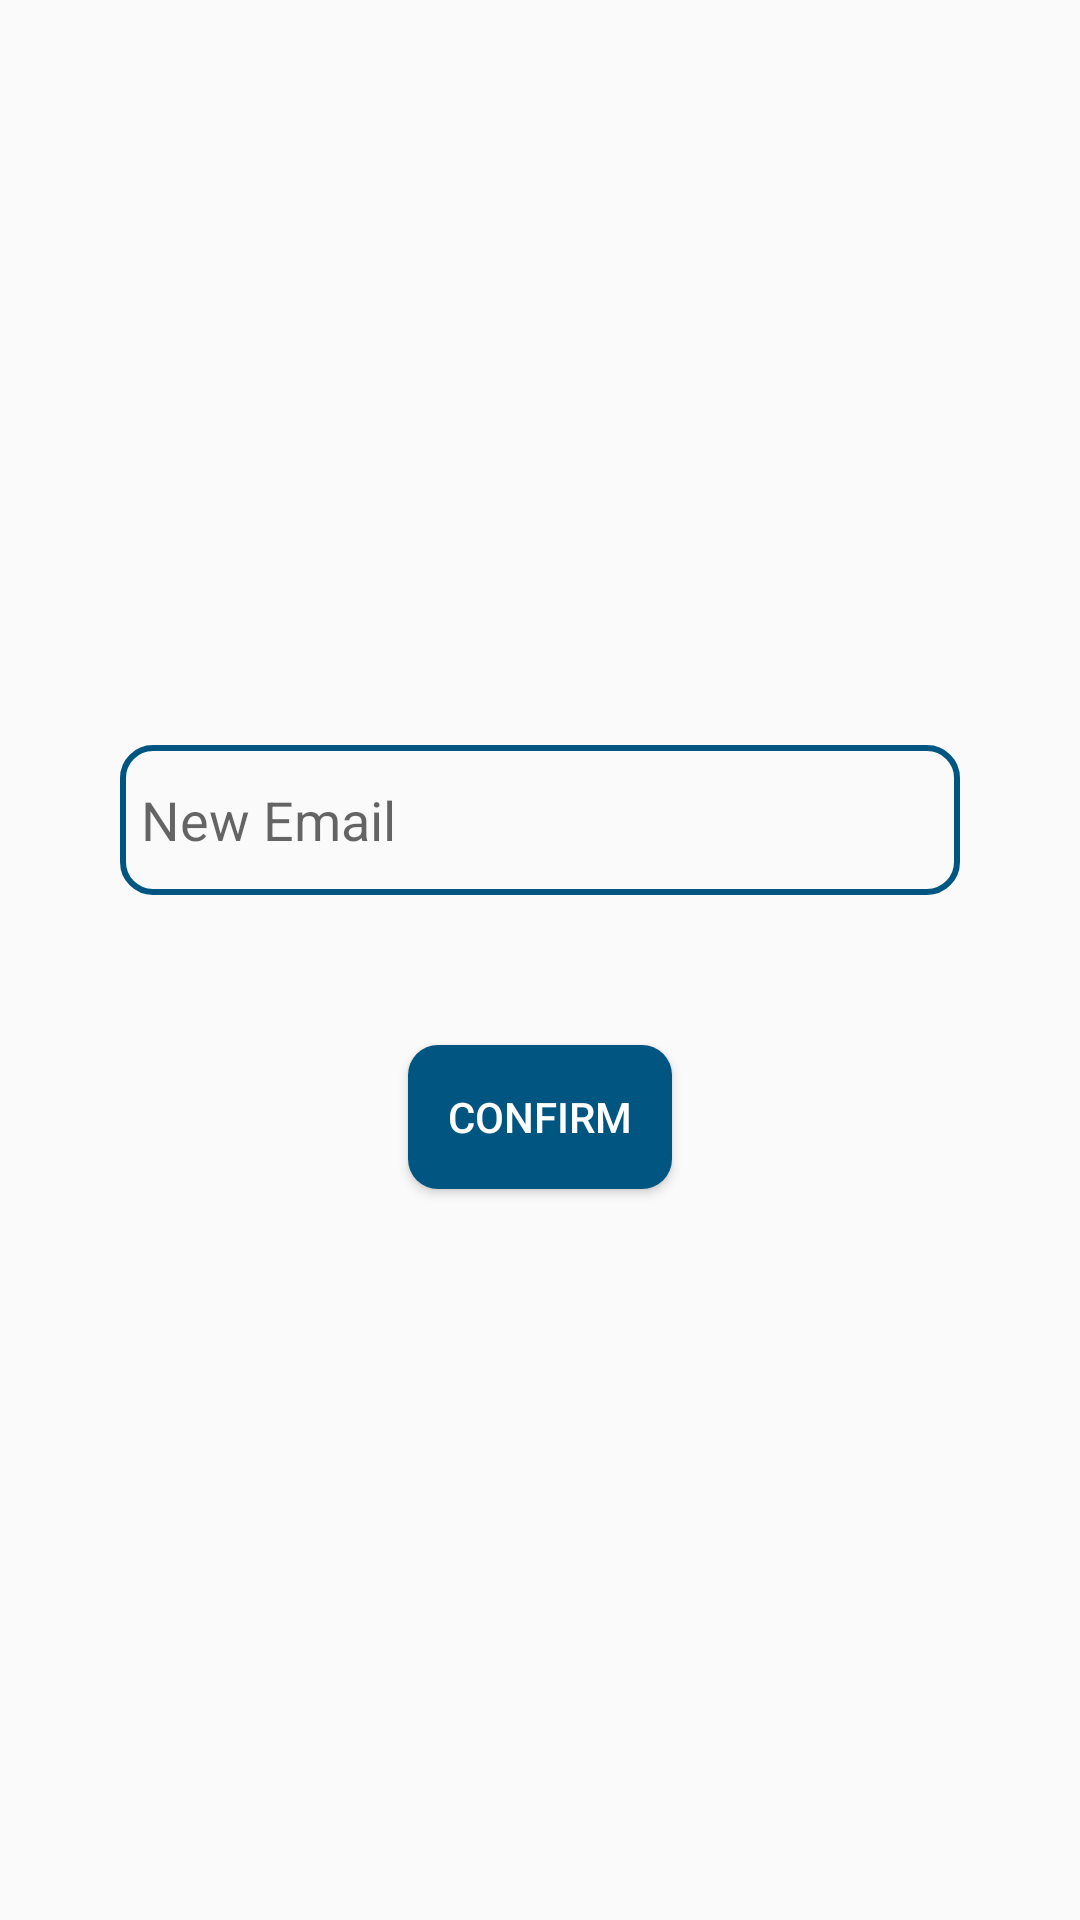

This screen was rendered from an Android layout file. Write that file and the resources it references.
<!-- AndroidManifest.xml: application theme AppTheme -->
<!-- res/layout/activity_edit_profile.xml -->
<?xml version="1.0" encoding="utf-8"?>
<LinearLayout xmlns:android="http://schemas.android.com/apk/res/android"
    xmlns:app="http://schemas.android.com/apk/res-auto"
    xmlns:tools="http://schemas.android.com/tools"
    android:orientation="vertical"
    android:gravity="center"
    android:padding="40dp"
    android:layout_width="match_parent"
    android:layout_height="match_parent"
    tools:context=".activities.EditProfile">

    <EditText

        android:layout_width="match_parent"
        android:layout_marginTop="5dp"
        android:padding="7dp"
        android:layout_height="50dp"
        android:background="@drawable/border"
        android:hint="@string/newemail" />

    <Button
        android:layout_width="wrap_content"
        android:layout_height="wrap_content"
        android:layout_gravity="center"
        android:layout_marginTop="50dp"
        android:background="@drawable/button_color"
        android:text="@string/confirm"
        android:textColor="#FFFFFF" />

</LinearLayout>
<!-- resources referenced by this layout -->
<resources>
  <!-- drawable border (drawable) -->
  <?xml version="1.0" encoding="utf-8"?>
  <shape xmlns:android="http://schemas.android.com/apk/res/android"
      android:shape="rectangle">
      <stroke
          android:width="2dp"
          android:color="@color/colorPrimary"
          />
      <corners
          android:radius="10dp"/>
  
  
  </shape>
  <!-- drawable button_color (drawable) -->
  <?xml version="1.0" encoding="utf-8"?>
  <shape xmlns:android="http://schemas.android.com/apk/res/android">
      <solid
          android:color="@color/colorPrimary"
          />
      <corners
          android:radius="10dp"/>
  </shape>
  <string name="confirm">Confirm</string>
  <string name="newemail">New Email</string>
  <style name="AppTheme" parent="Theme.AppCompat.Light.DarkActionBar">
          
          <item name="actionBarSize">56dp</item>
          <item name="colorPrimary">@color/colorPrimary</item>
          <item name="colorPrimaryDark">@color/colorPrimaryDark</item>
          <item name="colorAccent">@color/colorAccent</item>
      </style>
  <color name="colorPrimary">#005680</color>
  <color name="colorPrimaryDark">#016394</color>
  <color name="colorAccent">#016394</color>
</resources>
